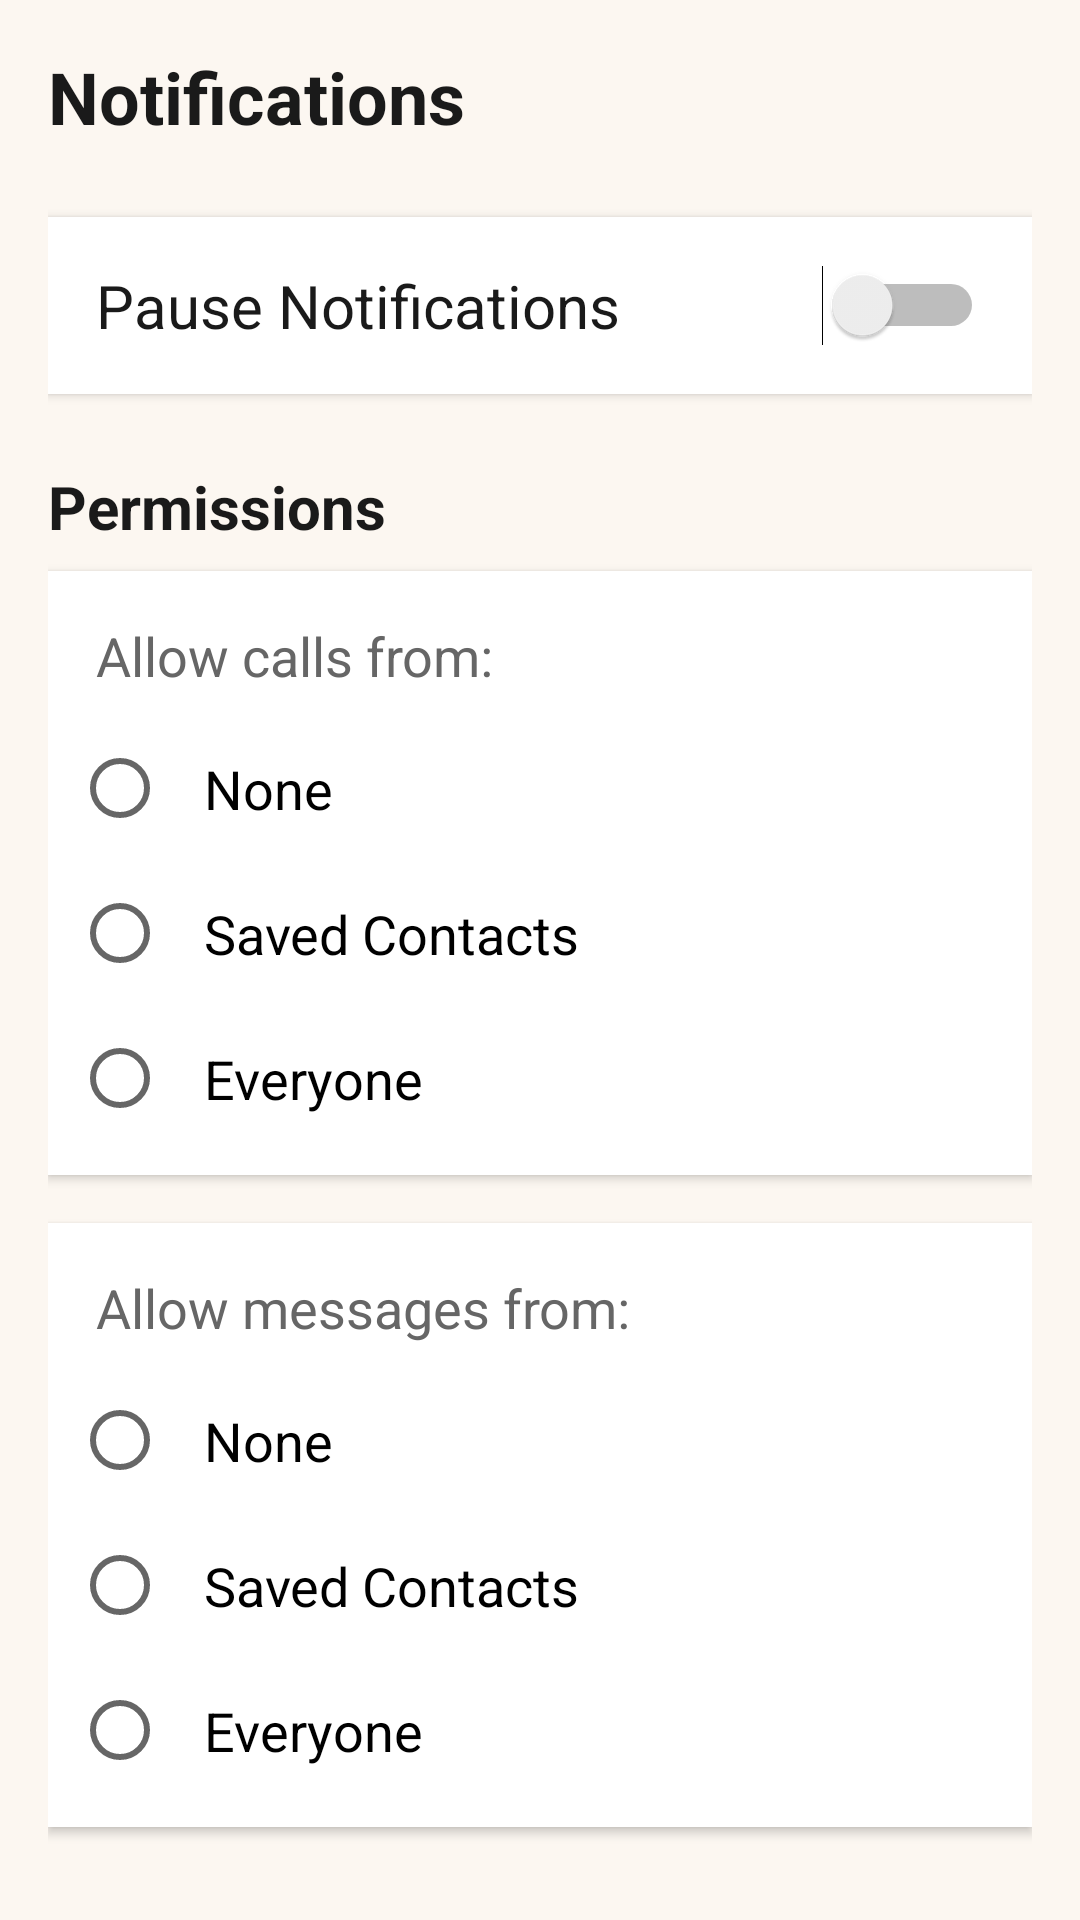

Reconstruct the res/layout file that produces this screen, plus the resources it refers to.
<!-- AndroidManifest.xml: application theme Theme.KaamSetuOg -->
<!-- res/layout/activity_notification.xml -->
<LinearLayout xmlns:android="http://schemas.android.com/apk/res/android"
    xmlns:app="http://schemas.android.com/apk/res-auto"
    android:layout_width="match_parent"
    android:layout_height="match_parent"
    android:orientation="vertical"
    android:background="@color/background"
    android:padding="16dp">

    <TextView
        style="@style/headerStyle"
        android:layout_width="wrap_content"
        android:layout_height="wrap_content"
        android:text="Notifications"
        android:layout_marginBottom="24dp"/>

    <RelativeLayout
        android:layout_width="match_parent"
        android:layout_height="wrap_content"
        android:background="@color/white"
        android:padding="16dp"
        android:elevation="2dp">

        <TextView
            android:layout_width="wrap_content"
            android:layout_height="wrap_content"
            android:text="Pause Notifications"
            android:textSize="20sp"
            android:textColor="@color/text_primary"
            android:layout_centerVertical="true"/>

        <Switch
            android:layout_width="wrap_content"
            android:layout_height="wrap_content"
            android:layout_alignParentEnd="true"
            android:layout_centerVertical="true"/>
    </RelativeLayout>

    
    <TextView
        android:layout_width="wrap_content"
        android:layout_height="wrap_content"
        android:text="Permissions"
        android:textStyle="bold"
        android:textSize="20sp"
        android:textColor="@color/text_primary"
        android:layout_marginTop="24dp"
        android:layout_marginBottom="8dp"/>

    
    <LinearLayout
        android:layout_width="match_parent"
        android:layout_height="wrap_content"
        android:orientation="vertical"
        android:background="@color/white"
        android:padding="8dp"
        android:elevation="2dp"
        android:layout_marginBottom="16dp">

        <TextView
            android:layout_width="wrap_content"
            android:layout_height="wrap_content"
            android:text="Allow calls from:"
            android:textSize="18sp"
            android:textColor="@color/text_secondary"
            android:padding="8dp"/>

        <RadioGroup
            android:layout_width="match_parent"
            android:layout_height="wrap_content">
            <RadioButton
                android:layout_width="match_parent"
                android:layout_height="wrap_content"
                android:text="None"
                android:textSize="18sp"
                android:padding="12dp"/>
            <RadioButton
                android:layout_width="match_parent"
                android:layout_height="wrap_content"
                android:text="Saved Contacts"
                android:textSize="18sp"
                android:padding="12dp"/>
            <RadioButton
                android:layout_width="match_parent"
                android:layout_height="wrap_content"
                android:text="Everyone"
                android:textSize="18sp"
                android:padding="12dp"/>
        </RadioGroup>
    </LinearLayout>

    
    <LinearLayout
        android:layout_width="match_parent"
        android:layout_height="wrap_content"
        android:orientation="vertical"
        android:background="@color/white"
        android:padding="8dp"
        android:elevation="2dp">

        <TextView
            android:layout_width="wrap_content"
            android:layout_height="wrap_content"
            android:text="Allow messages from:"
            android:textSize="18sp"
            android:textColor="@color/text_secondary"
            android:padding="8dp"/>

        <RadioGroup
            android:layout_width="match_parent"
            android:layout_height="wrap_content">
            <RadioButton
                android:layout_width="match_parent"
                android:layout_height="wrap_content"
                android:text="None"
                android:textSize="18sp"
                android:padding="12dp"/>
            <RadioButton
                android:layout_width="match_parent"
                android:layout_height="wrap_content"
                android:text="Saved Contacts"
                android:textSize="18sp"
                android:padding="12dp"/>
            <RadioButton
                android:layout_width="match_parent"
                android:layout_height="wrap_content"
                android:text="Everyone"
                android:textSize="18sp"
                android:padding="12dp"/>
        </RadioGroup>
    </LinearLayout>

</LinearLayout>
<!-- resources referenced by this layout -->
<resources>
  <color name="background">#FCF7F1</color>
  <color name="text_primary">#1A1A1A</color>
  <color name="text_secondary">#666666</color>
  <color name="white">#FFFFFF</color>
  <style name="headerStyle">
          <item name="android:textSize">24sp</item>
          <item name="android:textStyle">bold</item>
          <item name="android:textColor">@color/text_primary</item>
          <item name="android:layout_marginBottom">16dp</item>
      </style>
  <style name="Theme.KaamSetuOg" parent="Theme.MaterialComponents.Light.NoActionBar">
          
          <item name="colorPrimary">@color/primary</item>
          <item name="colorPrimaryVariant">@color/primary_dark</item>
          <item name="colorOnPrimary">@color/white</item>
          
          <item name="colorSecondary">@color/accent</item>
          <item name="colorSecondaryVariant">@color/accent</item>
          <item name="colorOnSecondary">@color/white</item>
          
          <item name="android:statusBarColor">?attr/colorPrimaryVariant</item>
          
          <item name="android:windowBackground">@color/background</item>
      </style>
  <color name="primary">#0A66C2</color>
  <color name="primary_dark">#004182</color>
  <color name="accent">#FF9800</color>
</resources>
